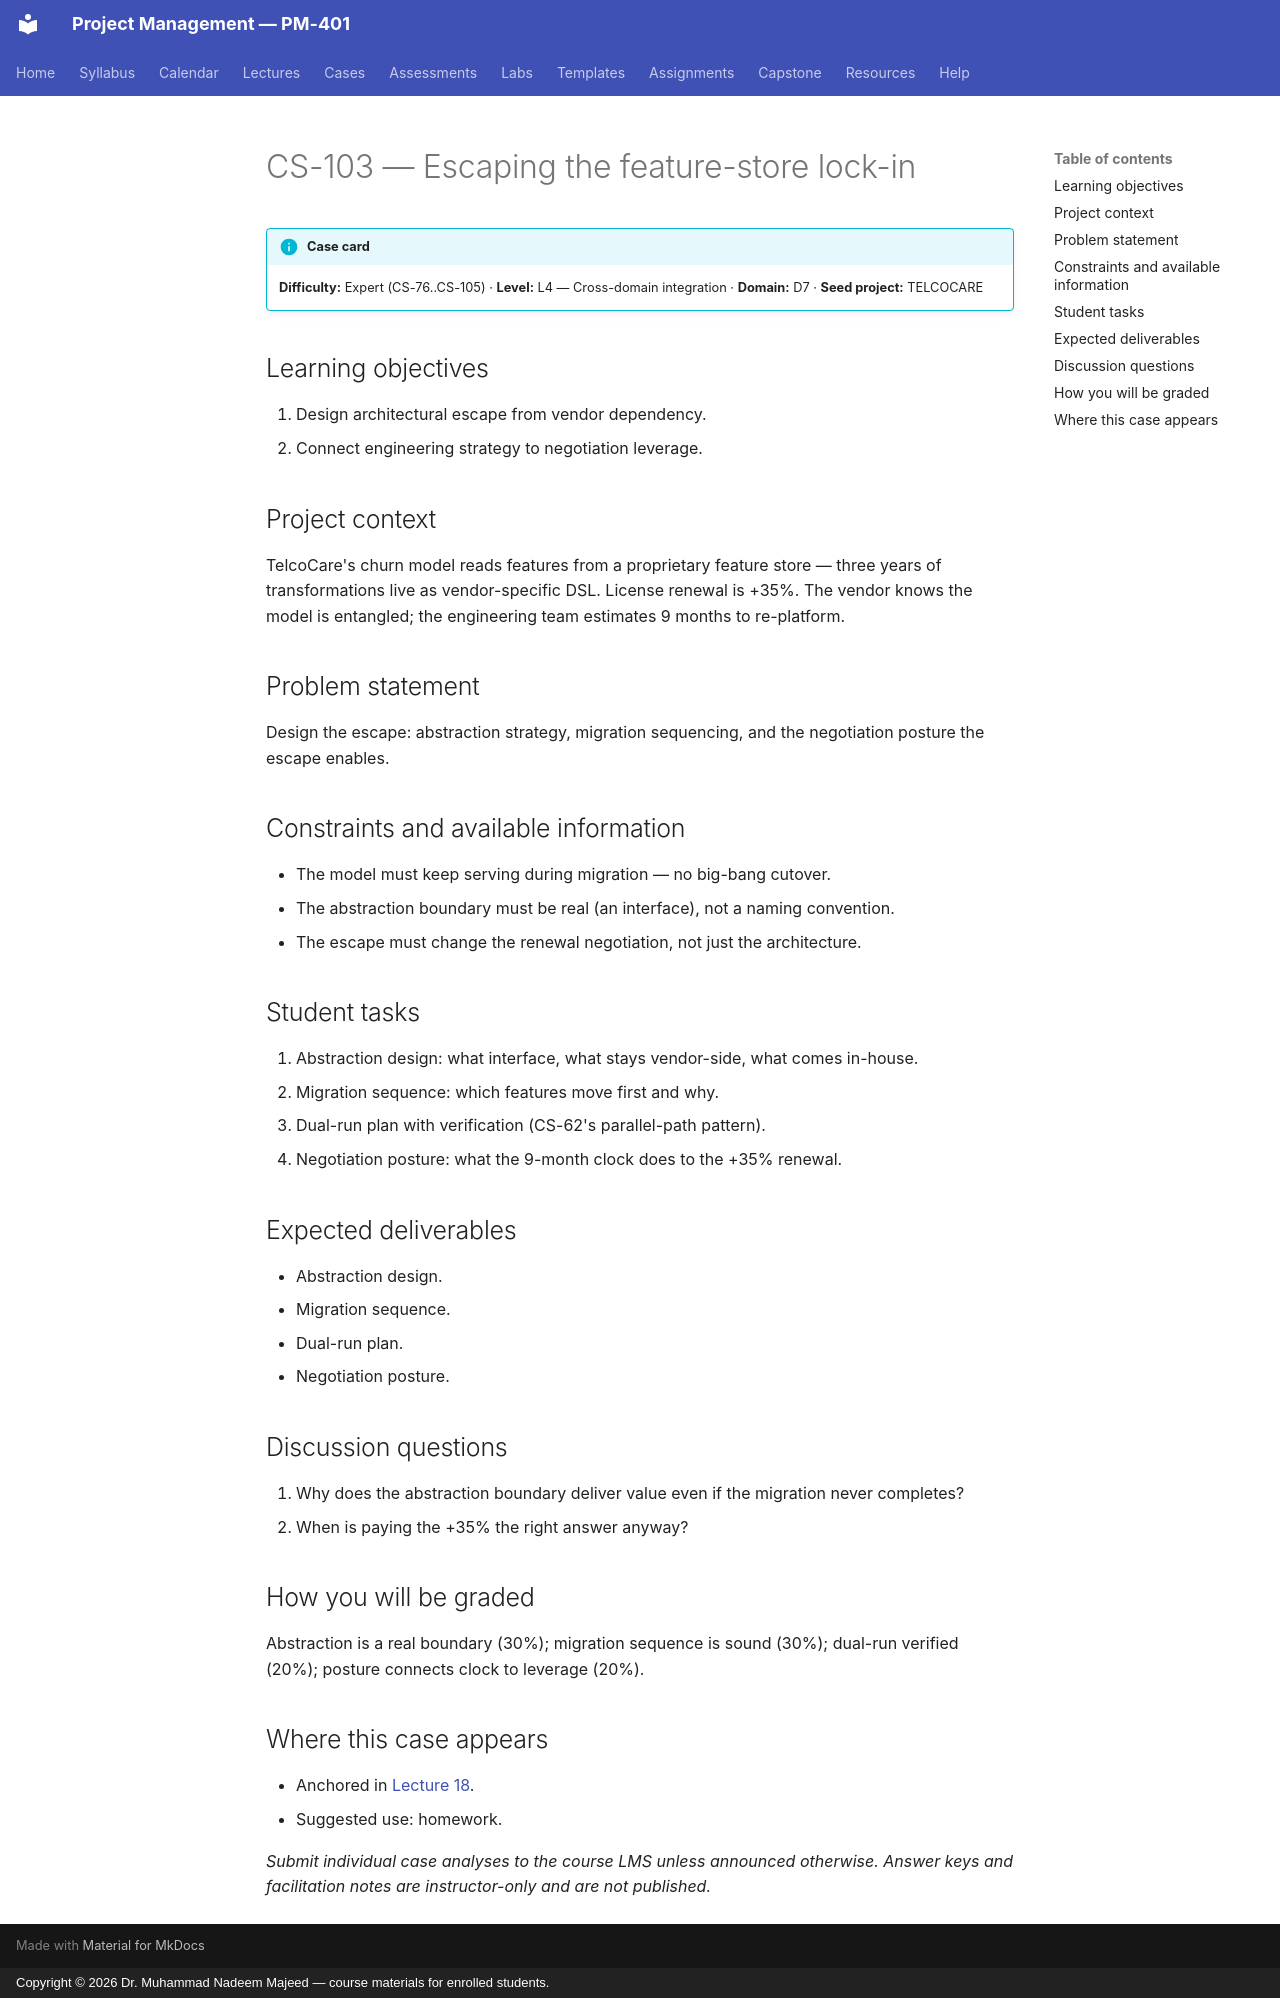

repository: nadeem-majeedch/Project-Management · page: cases/CS-103/index.html · generator: mkdocs · copyright: Copyright © 2026 Dr. Muhammad Nadeem Majeed — course materials for enrolled students.

<!-- AUTO-GENERATED from planning/*.yaml via tools/scaffold.py. Edit the YAML, not this file. -->

# CS-103 — Escaping the feature-store lock-in

!!! info "Case card"
    **Difficulty:** Expert (CS-76..CS-105) ·
    **Level:** L4 — Cross-domain integration ·
    **Domain:** D7 · **Seed project:** TELCOCARE

## Learning objectives

1. Design architectural escape from vendor dependency.
2. Connect engineering strategy to negotiation leverage.

## Project context

TelcoCare's churn model reads features from a proprietary feature store — three years of transformations live as vendor-specific DSL. License renewal is +35%. The vendor knows the model is entangled; the engineering team estimates 9 months to re-platform.

## Problem statement

Design the escape: abstraction strategy, migration sequencing, and the negotiation posture the escape enables.

## Constraints and available information

- The model must keep serving during migration — no big-bang cutover.
- The abstraction boundary must be real (an interface), not a naming convention.
- The escape must change the renewal negotiation, not just the architecture.

## Student tasks

1. Abstraction design: what interface, what stays vendor-side, what comes in-house.
2. Migration sequence: which features move first and why.
3. Dual-run plan with verification (CS-62's parallel-path pattern).
4. Negotiation posture: what the 9-month clock does to the +35% renewal.

## Expected deliverables

- Abstraction design.
- Migration sequence.
- Dual-run plan.
- Negotiation posture.

## Discussion questions

1. Why does the abstraction boundary deliver value even if the migration never completes?
1. When is paying the +35% the right answer anyway?

## How you will be graded

Abstraction is a real boundary (30%); migration sequence is sound (30%); dual-run verified (20%); posture connects clock to leverage (20%).

## Where this case appears

- Anchored in [Lecture 18](../lectures/L18-18-procurement.md).
- Suggested use: homework.

*Submit individual case analyses to the course LMS unless announced otherwise.
Answer keys and facilitation notes are instructor-only and are not published.*
